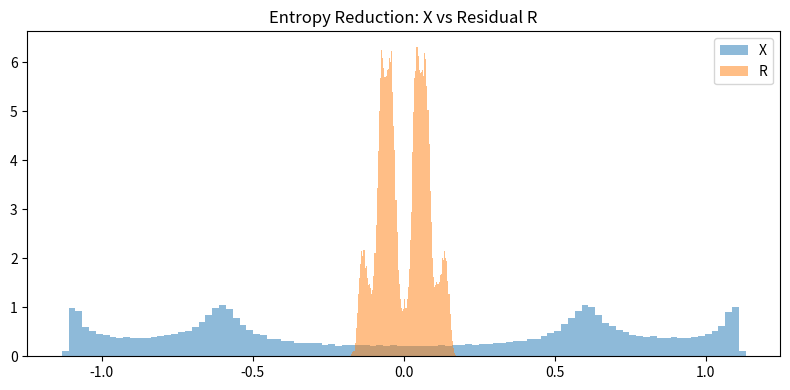

Write Python code to recreate this figure.
import numpy as np
import matplotlib.pyplot as plt


def gen_signal(n=100000):
    t = np.arange(n)
    x = np.sin(t*0.01) + 0.1*np.sin(t*0.05) + 0.01*np.random.RandomState(0).randn(n)
    return x.astype(np.float32)


def ema_predict(x, beta=0.9):
    m = 0.0
    pred = np.zeros_like(x)
    for i, v in enumerate(x):
        pred[i] = m
        m = beta*m + (1-beta)*v
    return pred


def main():
    x = gen_signal()
    pred = ema_predict(x)
    r = x - pred

    plt.figure(figsize=(8, 4))
    plt.hist(x, bins=100, alpha=0.5, label="X", density=True)
    plt.hist(r, bins=100, alpha=0.5, label="R", density=True)
    plt.legend()
    plt.title("Entropy Reduction: X vs Residual R")
    plt.tight_layout()
    plt.savefig("entropy_hist.png")
    print("Saved: entropy_hist.png")


if __name__ == "__main__":
    main()

